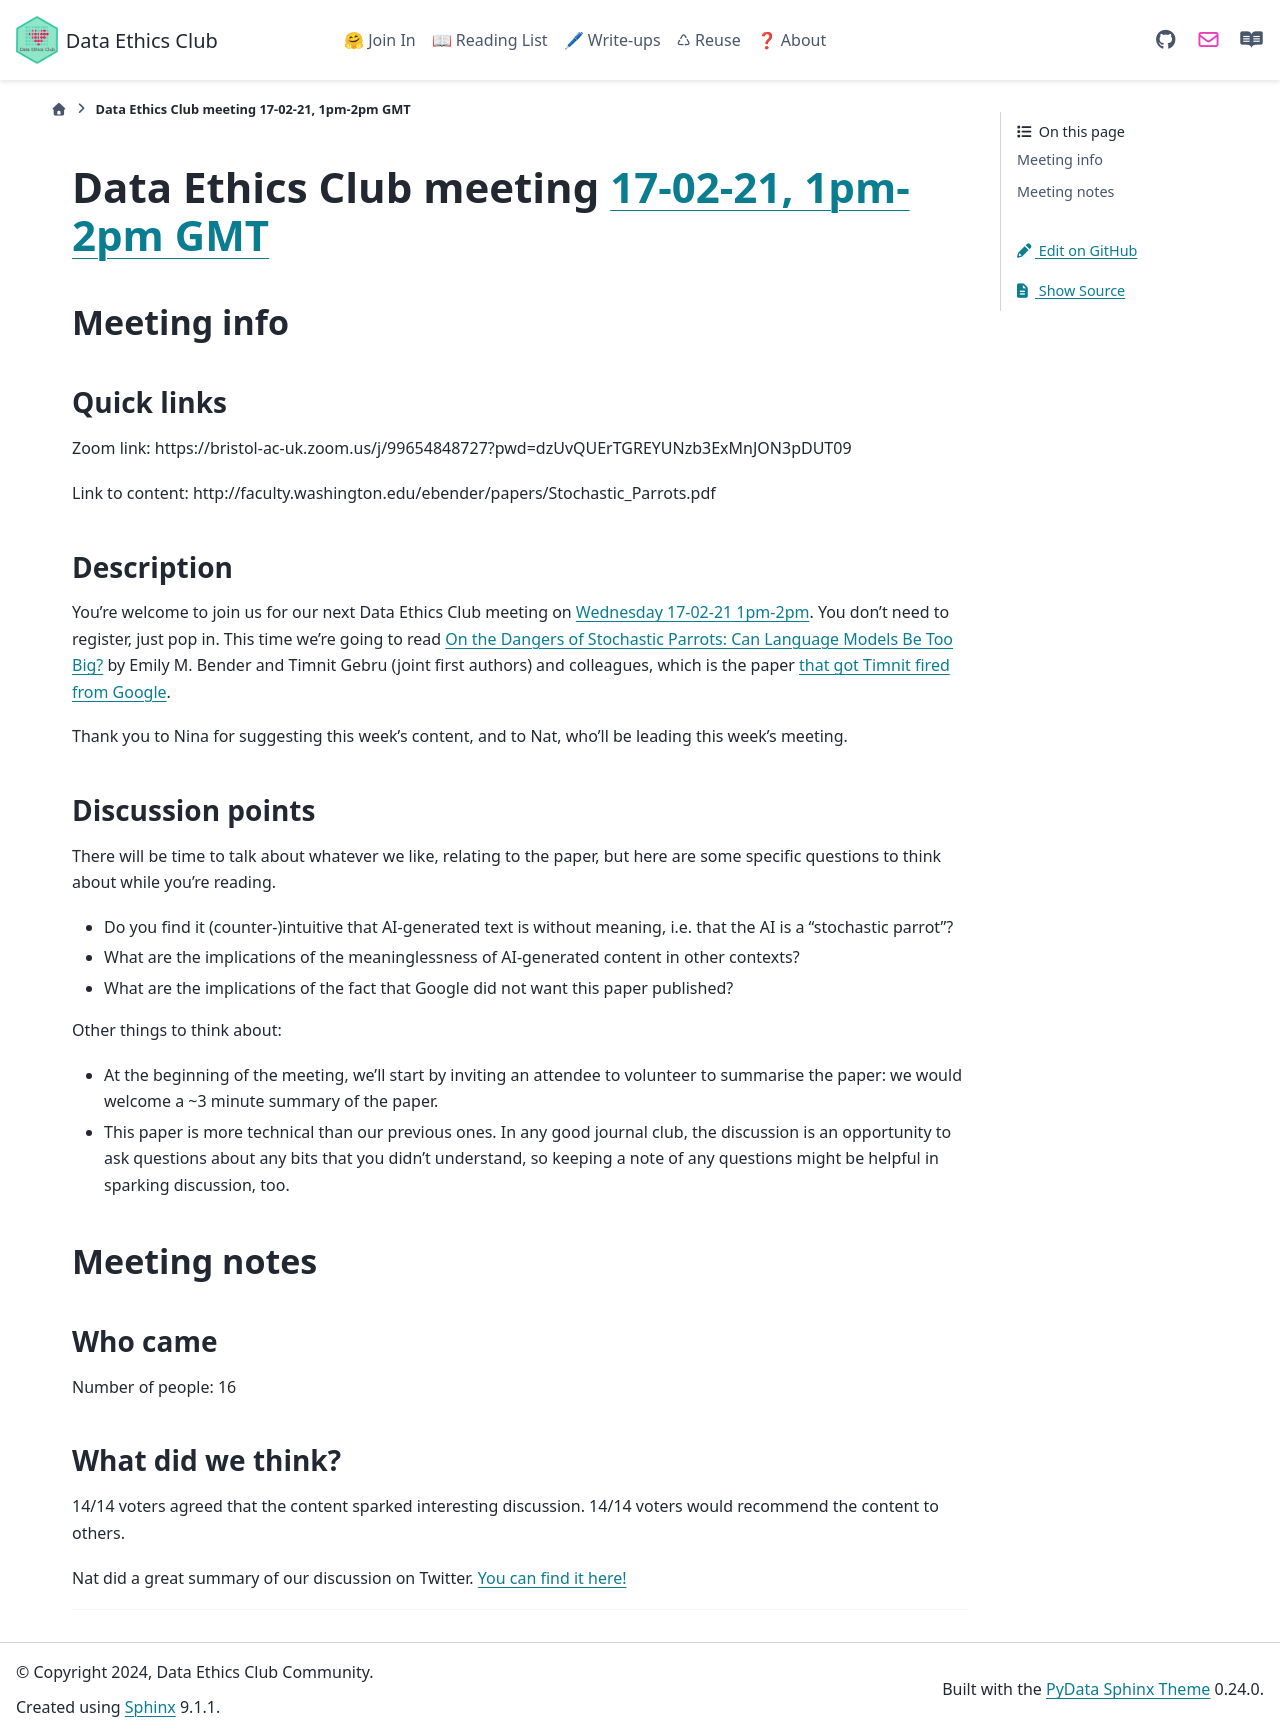

repository: very-good-science/data-ethics-club · page: join_in/meetings/2021/02-feb/17-02-21_meeting.html · generator: sphinx

# Data Ethics Club meeting [17-02-21, 1pm-2pm GMT](https://www.timeanddate.com/worldclock/fixedtime.html?msg=Data+Ethics+Club&iso=20210217T13&p1=299&ah=1)
<!-- 
TODO:
- [ ] Change to a new branch (DD-MM-YY_meeting)
- [ ] Copy this template to meetings/YEAR/DD-MM-YY_meeting.md (put in actual year + date)
- [ ] Put in the Event time on: https://www.timeanddate.com/worldclock/fixedform.html and copy result to LINK-TO-TIMEDATE
- [ ] Change all ALL-CAPS placeholders in this form
- [ ] Add link to the new file in MEETINGS.md
- [ ] Pull request!
- [ ] Create or edit the calendar invite to copy and paste this info over and send it/send an update.
- [ ] Maybe tweet it? #DataEthicsClub @jgiBristol

Repeat meeting link is currently: https://bristol-ac-uk.zoom.us/j/99654848727?pwd=dzUvQUErTGREYUNzb3ExMnJON3pDUT09

Usual time 13:00-14:00
-->
## Meeting info

### Quick links

Zoom link: https://bristol-ac-uk.zoom.us/j/99654848727?pwd=dzUvQUErTGREYUNzb3ExMnJON3pDUT09

Link to content: http://faculty.washington.edu/ebender/papers/Stochastic_Parrots.pdf

### Description
You're welcome to join us for our next Data Ethics Club meeting on [Wednesday 17-02-21 1pm-2pm](https://www.timeanddate.com/worldclock/fixedtime.html?msg=Data+Ethics+Club&iso=20210217T13&p1=299&ah=1). 
You don't need to register, just pop in. 
This time we're going to read [On the Dangers of Stochastic Parrots:
Can Language Models Be Too Big?](http://faculty.washington.edu/ebender/papers/Stochastic_Parrots.pdf) by Emily M. Bender and Timnit Gebru (joint first authors) and colleagues, which is the paper [that got Timnit fired from Google](https://www.wired.com/story/timnit-gebru-exit-google-exposes-crisis-in-ai/). 

Thank you to Nina for suggesting this week's content, and to Nat, who'll be leading this week's meeting.

### Discussion points
There will be time to talk about whatever we like, relating to the paper, but here are some specific questions to think about while you're reading.
- Do you find it (counter-)intuitive that AI-generated text is without meaning, i.e. that the AI is a "stochastic parrot"? 
- What are the implications of the meaninglessness of AI-generated content in other contexts?
- What are the implications of the fact that Google did not want this paper published?

Other things to think about:
- At the beginning of the meeting, we'll start by inviting an attendee to volunteer to summarise the paper: we would welcome a ~3 minute summary of the paper.
- This paper is more technical than our previous ones. In any good journal club, the discussion is an opportunity to ask questions about any bits that you didn't understand, so keeping a note of any questions might be helpful in sparking discussion, too.

## Meeting notes

### Who came
Number of people: 16

### What did we think?
14/14 voters agreed that the content sparked interesting discussion.
14/14 voters would recommend the content to others.

Nat did a great summary of our discussion on Twitter. [You can find it here!](https://twitter.com/StatalieT/status/1362045192543600641?s=20)

---

<!--

## Meeting notes

### Who came
Number of people:

### What did we think?
Notes here!
Shall we email the author? If so, who'll send the email?

-->
